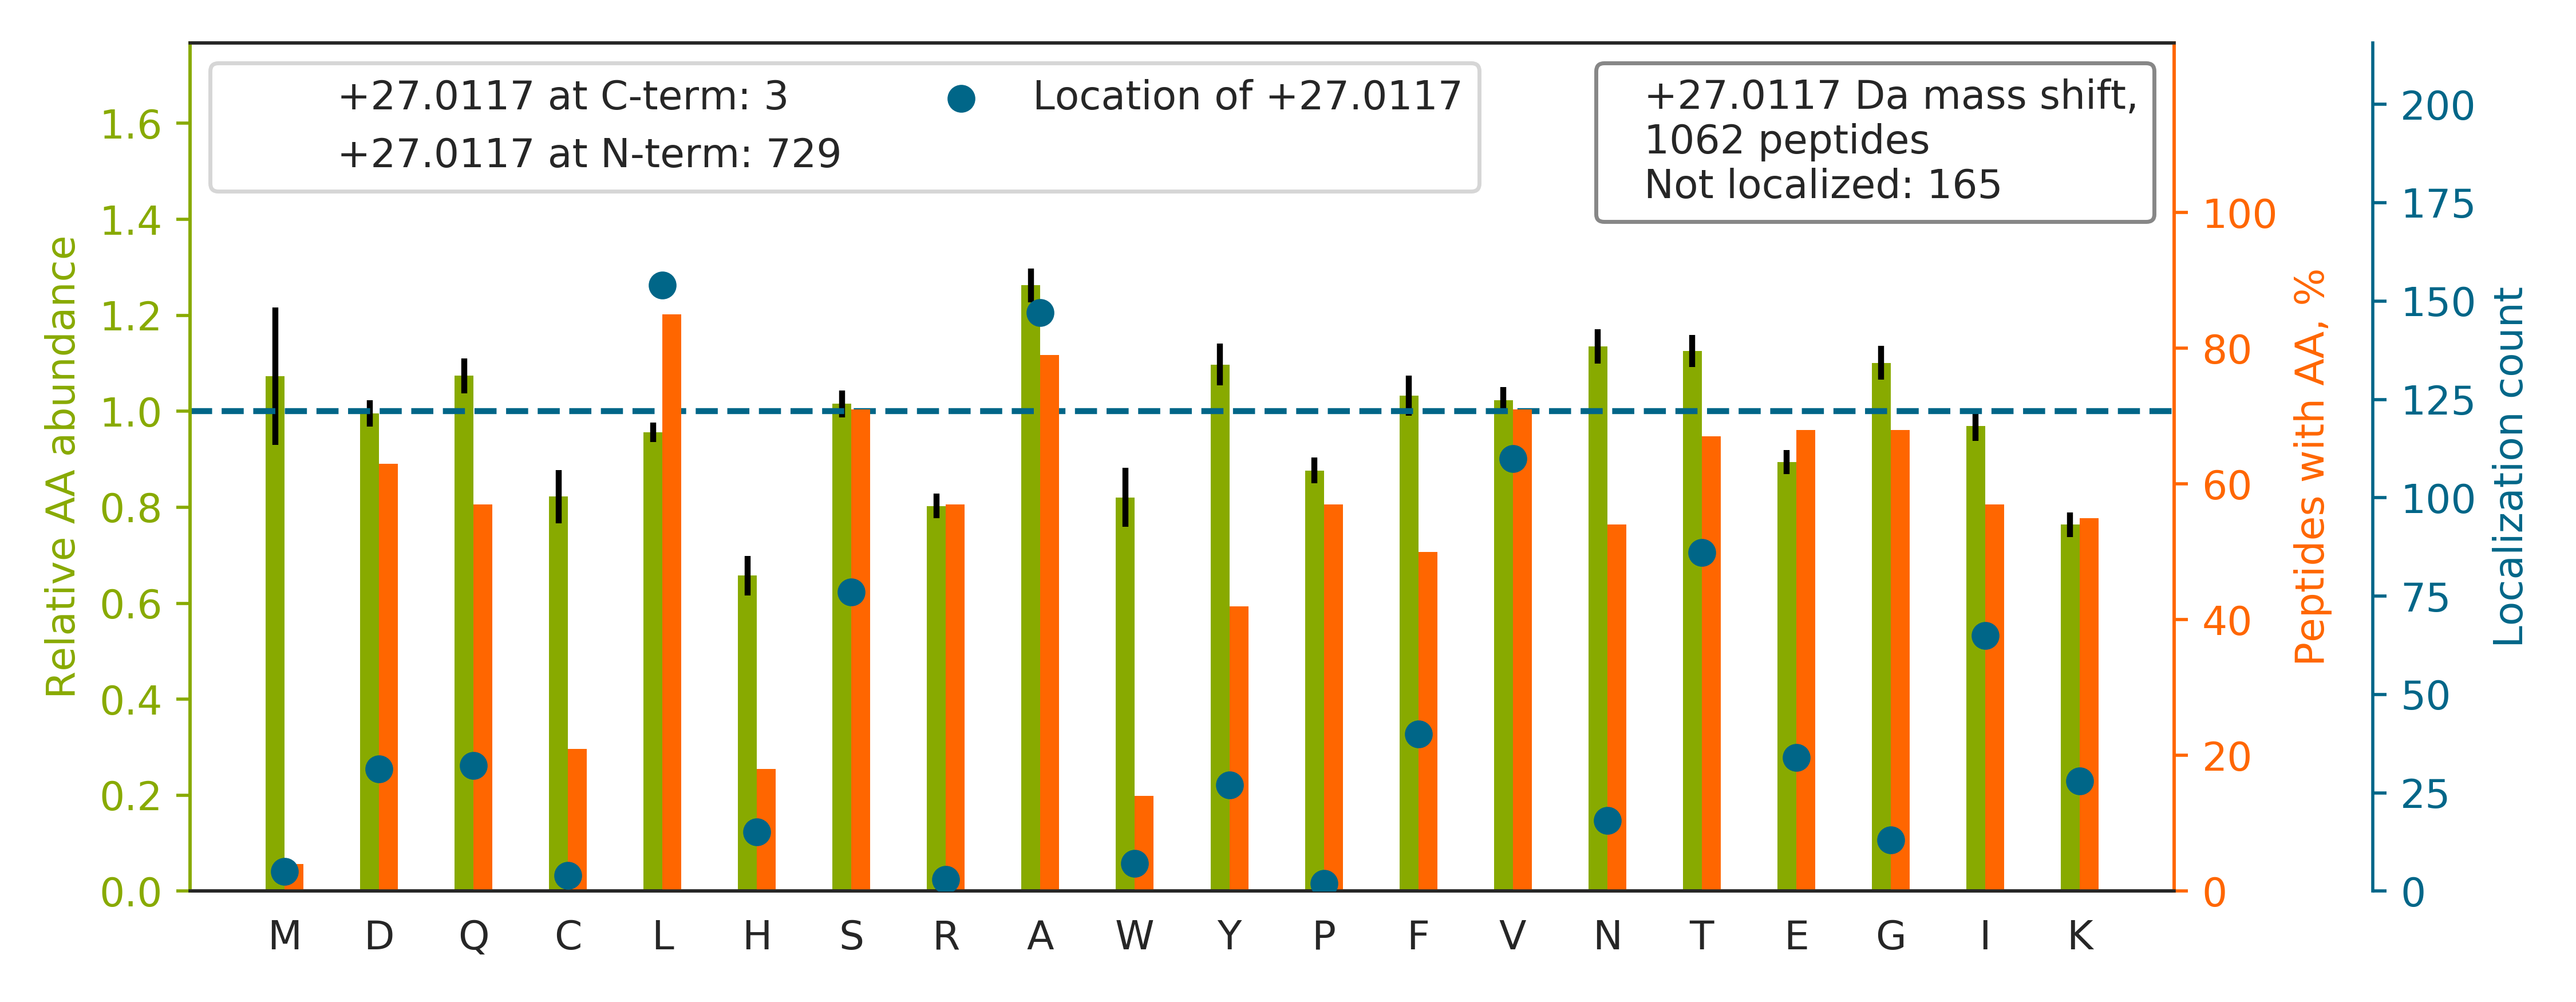

Data behind this chart, as committed beside it:
top isoform	localization score	spectrum
SLAGSSGPGASSGTSGDHGELVVR		27CPTAC_COprospective_W_VU_20150810_22CO…
A[+27]LGALVDSCAPGLCPDWDSWDASKPVTNAR	0.002412	34CPTAC_COprospective_W_VU_20150824_11CO…
V[+27]DNALQSGNSQESVTEQDSKDSTYSLSSTLTLSK	0.8089	77CPTAC_COprospective_W_VU_20160504_11CO…
L[+27]VQDVANNTNEEAGDGTTTATVLAR	0.7732	60CPTAC_COprospective_W_VU_20160311_27CO…
L[+27]QEEIQLKEEAENNLAAFR	1	81CPTAC_COprospective_W_VU_20160915_11CO…
NAFACFDEEASGFIHEDHLR		34CPTAC_COprospective_W_VU_20150824_11CO…
N[+27]QGGYGGSSSSSSYGSGR	1	90CPTAC_COprospective_W_VU_20160728_11CO…
I[+27]EIESFYEGEDFSETLTR	0.9998	81CPTAC_COprospective_W_VU_20160915_11CO…
LAPIT[+27]SDPTEATAVGAVEASFK	0.9434	38CPTAC_COprospective_W_VU_20150904_11CO…
Q[+27]LQLQGGSGLNTGSALSYVYANHFTEAGGSR	0.9999	60CPTAC_COprospective_W_VU_20160311_27CO…
L[+27]SSVTAADTAVYYCAR	0.7543	92CPTAC_COprospective_W_VU_20160728_11CO…
Q[+27]NCELFEQLGEYKFQNALLVR	1	34CPTAC_COprospective_W_VU_20150824_11CO…
KVADALTNAVAHVDDMPNA[+27]LSALSDLHAHK	0.9586	67CPTAC_COprospective_W_VU_20160324_16CO…
T[+27]IGGGDDSFNTFFSETGAGK	0.9997	60CPTAC_COprospective_W_VU_20160311_27CO…
FAHTNVESLVNEYDDNGEGIILFRPSHLTNK		28CPTAC_COprospective_W_VU_20150810_05CO…
N[+27]LVWNAGALHYSDEVEIIQGLTR	1	34CPTAC_COprospective_W_VU_20150824_11CO…
V[+27]NNSSLIGLGYTQTLKPGIK	0.8355	27CPTAC_COprospective_W_VU_20150810_22CO…
L[+27]GIYDADGDGDFDVDDAK	0.9999	81CPTAC_COprospective_W_VU_20160915_11CO…
ASASGSGAQVGGPISSGSSASSVTVTR		39CPTAC_COprospective_W_VU_20150909_09CO…
E[+27]FNAETFTFHADICTLSEKER	0.9999	34CPTAC_COprospective_W_VU_20150824_11CO…
Q[+27]VQSLTCEVDALKGTNESLER	0.9976	26CPTAC_COprospective_W_VU_20150810_05CO…
CSYQPT[+27]MEGVHTVHVTFAGVPIPR	0.9999	49CPTAC_COprospective_W_VU_20151222_11CO…
I[+27]ISNASCTTNCLAPLAK	0.9971	60CPTAC_COprospective_W_VU_20160311_27CO…
LNEAA[+27]AGLNQAATELVQASR	0.9922	33CPTAC_COprospective_W_VU_20150818_11CO…
ASGPGLNTTGVPASLPVEFTIDAK		58CPTAC_COprospective_W_VU_20160318_11CO…
R[+27]GGICNGDGGTPLVCEGLAHGVASFSLGPCGR	0.9919	88CPTAC_COprospective_W_VU_20160705_11CO…
SLGSVQA[+27]PSYGARPVSSAASVYAGAGGSGSR	0.9994	37CPTAC_COprospective_W_VU_20150904_16CO…
L[+27]ANQAADYFGDAFK	0.8039	31CPTAC_COprospective_W_VU_20150810_11CO…
V[+27]GAIPANALDDGQWSQGLISAAR	0.6722	34CPTAC_COprospective_W_VU_20150824_11CO…
FGSYCPTTCGIADFLSTYQTK		88CPTAC_COprospective_W_VU_20160705_11CO…
L[+27]EGLGSSEADQDGLASTVR	0.9997	46CPTAC_COprospective_W_VU_20151209_09CO…
V[+27]FSNGADLSGVTEEAPLK	0.9981	43CPTAC_COprospective_W_VU_20151130_01CO…
K[+27]ATQQAEQLSNELATER	0.9391	33CPTAC_COprospective_W_VU_20150818_11CO…
V[+27]VTPLSPPTNLHLEANPDTGVLTVSWER	0.9513	60CPTAC_COprospective_W_VU_20160311_27CO…
L[+27]LYDLADQLHAAVGASR	1	76CPTAC_COprospective_W_VU_20160502_11CO…
VDIS[+27]APDVDVHGPDWHLK	0.9908	28CPTAC_COprospective_W_VU_20150810_05CO…
V[+27]VGSSGTQEASVLVTIQQR	0.9391	34CPTAC_COprospective_W_VU_20150824_11CO…
A[+27]CANPAAGSVILLENLR	0.997	46CPTAC_COprospective_W_VU_20151209_09CO…
N[+27]NVEQVCCSFECQPAR	1	34CPTAC_COprospective_W_VU_20150824_11CO…
NAFACFDEEATGTIQEDYLR		83CPTAC_COprospective_W_VU_20160524_05CO…
A[+27]QPVQVAEGSEPDGFWEALGGK	0.9993	34CPTAC_COprospective_W_VU_20150824_11CO…
V[+27]LQLINDNTATALSYGVFR	1	27CPTAC_COprospective_W_VU_20150810_22CO…
F[+27]FYSDQNVDSRDPVQLNLLYVQAR	0.9996	37CPTAC_COprospective_W_VU_20150904_16CO…
GTGGVDTAAVGGVFDVSNADR		17CPTAC_COprospective_W_VU_20150807_09CO…
V[+27]LQLTSWDEDAWASK	1	66CPTAC_COprospective_W_VU_20160323_11CO…
NKYCMFNDDIQGTASVAVAGILAALR		38CPTAC_COprospective_W_VU_20150904_11CO…
L[+27]ISLTDENALSGNEELTVK	0.9335	42CPTAC_COprospective_W_VU_20151124_05CO…
F[+27]FESFGDLSTPDAVMGNPK	0.9998	60CPTAC_COprospective_W_VU_20160311_27CO…
I[+27]SGETIFVTAPHEATAGIIGVNR	0.9884	60CPTAC_COprospective_W_VU_20160311_27CO…
I[+27]QCSVSALNQGQVWIGGR	0.9989	04CPTAC_COprospective_W_VU_20150915_05CO…
V[+27]MPGSGALQGQSVSVWELLFYR	0.9322	35CPTAC_COprospective_W_VU_20150901_16CO…
A[+27]VYSTNCPVWEEAFR	0.994	29CPTAC_COprospective_W_VU_20150810_11CO…
L[+27]IDIFYPGDQQSVTFGTK	1	27CPTAC_COprospective_W_VU_20150810_22CO…
MAEPSAATQSHSISSSSFGA[+27]EPSAPGGGGSPGACP…	0.359	62CPTAC_COprospective_W_VU_20160311_05CO…
AAVPSGASTGIYEALELR		81CPTAC_COprospective_W_VU_20160915_11CO…
HGNRGETGPSGPVGPA[+27]GAVGPR	0.8475	49CPTAC_COprospective_W_VU_20151222_11CO…
THT[+27]CPPCPAPELLGGPSVFLFPPKPK	0.0962	70CPTAC_COprospective_W_VU_20160421_11CO…
F[+27]NEEHIPDSPFVVPVASPSGDAR	0.9515	34CPTAC_COprospective_W_VU_20150824_11CO…
G[+27]NVFSSPTAAGTPNKETAGLK	0.97	34CPTAC_COprospective_W_VU_20150824_11CO…
K[+27]VLGAFSDGLAHLDNLK	0.9986	60CPTAC_COprospective_W_VU_20160311_27CO…
... 1,002 more rows
